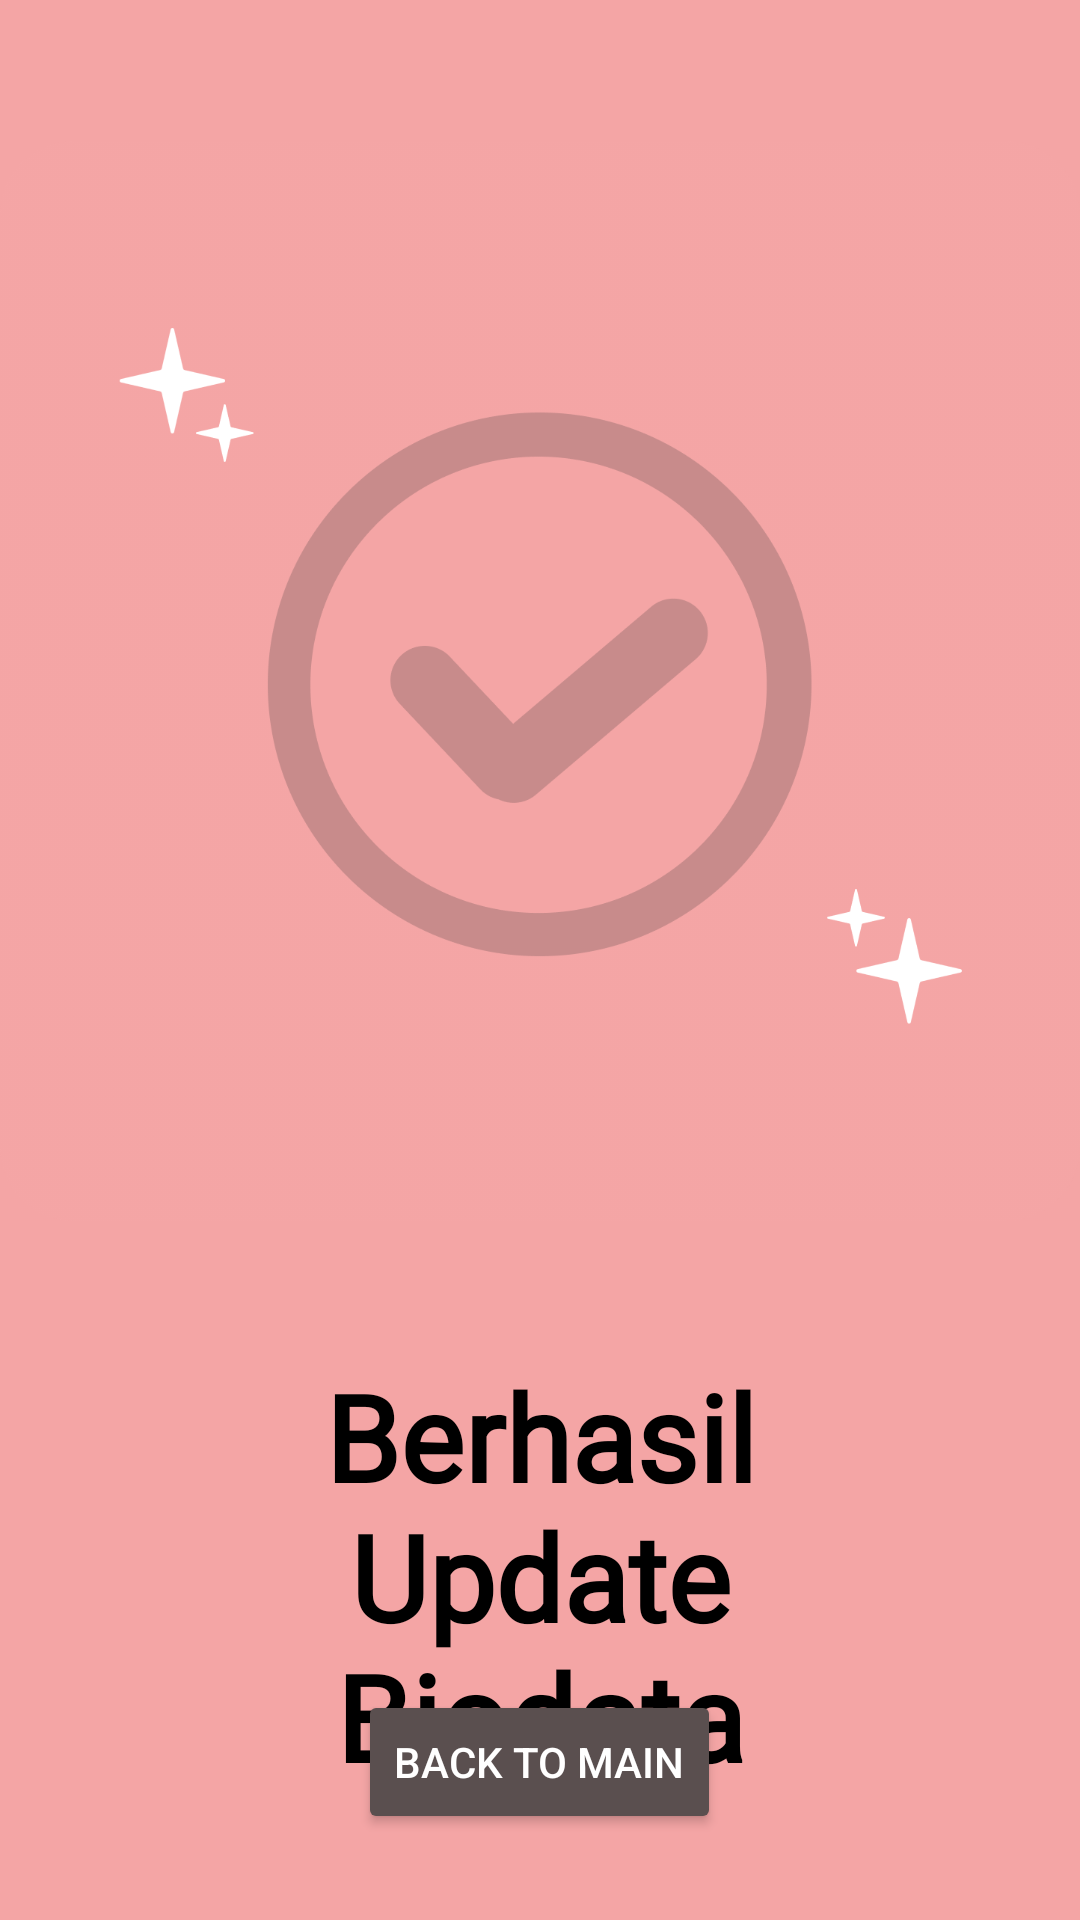

This screen was rendered from an Android layout file. Write that file and the resources it references.
<!-- AndroidManifest.xml: application theme Theme.Dogmatch2 -->
<!-- res/layout/activity_sukses.xml -->
<?xml version="1.0" encoding="utf-8"?>
<RelativeLayout xmlns:android="http://schemas.android.com/apk/res/android"
    xmlns:app="http://schemas.android.com/apk/res-auto"
    xmlns:tools="http://schemas.android.com/tools"
    android:id="@+id/main"
    android:layout_width="match_parent"
    android:background="#F4A5A5"
    android:layout_height="match_parent"
    tools:context=".SuksesActivity">

    <ImageView
        android:id="@+id/resultImageView2"
        android:layout_width="match_parent"
        android:layout_height="450sp"
        android:layout_alignParentTop="true"
        android:layout_marginTop="2dp"
        android:src="@drawable/savedocmatch" />

    <TextView
        android:id="@+id/result"
        android:layout_width="wrap_content"
        android:layout_height="wrap_content"
        android:layout_below="@+id/resultImageView2"
        android:layout_alignParentStart="true"
        android:layout_alignParentEnd="true"
        android:layout_marginStart="60dp"
        android:layout_marginEnd="60dp"
        android:layout_marginBottom="40sp"
        android:fontFamily="@font/cormorant_garamond_bold"
        android:gravity="center"
        android:text="Berhasil Update Biodata"
        android:textColor="#000000"
        android:textSize="40sp"
        android:textStyle="bold" />

    <LinearLayout
        android:layout_width="match_parent"
        android:layout_height="196dp"
        android:layout_below="@+id/resultImageView2"
        android:layout_marginTop="83dp"
        android:gravity="center"
        android:orientation="vertical">

        <Button
            android:id="@+id/backbtn1"
            android:layout_width="wrap_content"
            android:layout_height="wrap_content"
            android:layout_centerHorizontal="true"
            android:backgroundTint="#5A4F4F"
            android:gravity="center"
            android:text="Back to Main"
            android:textColor="@color/white" />

    </LinearLayout>

</RelativeLayout>
<!-- resources referenced by this layout -->
<resources>
  <color name="white">#FFFFFFFF</color>
  <!-- drawable savedocmatch: png bitmap (drawable, 51635 bytes) -->
  <style name="Theme.Dogmatch2" parent="Base.Theme.Dogmatch2" />
  <style name="Base.Theme.Dogmatch2" parent="Theme.Material3.DayNight.NoActionBar">
          
          
      </style>
</resources>
